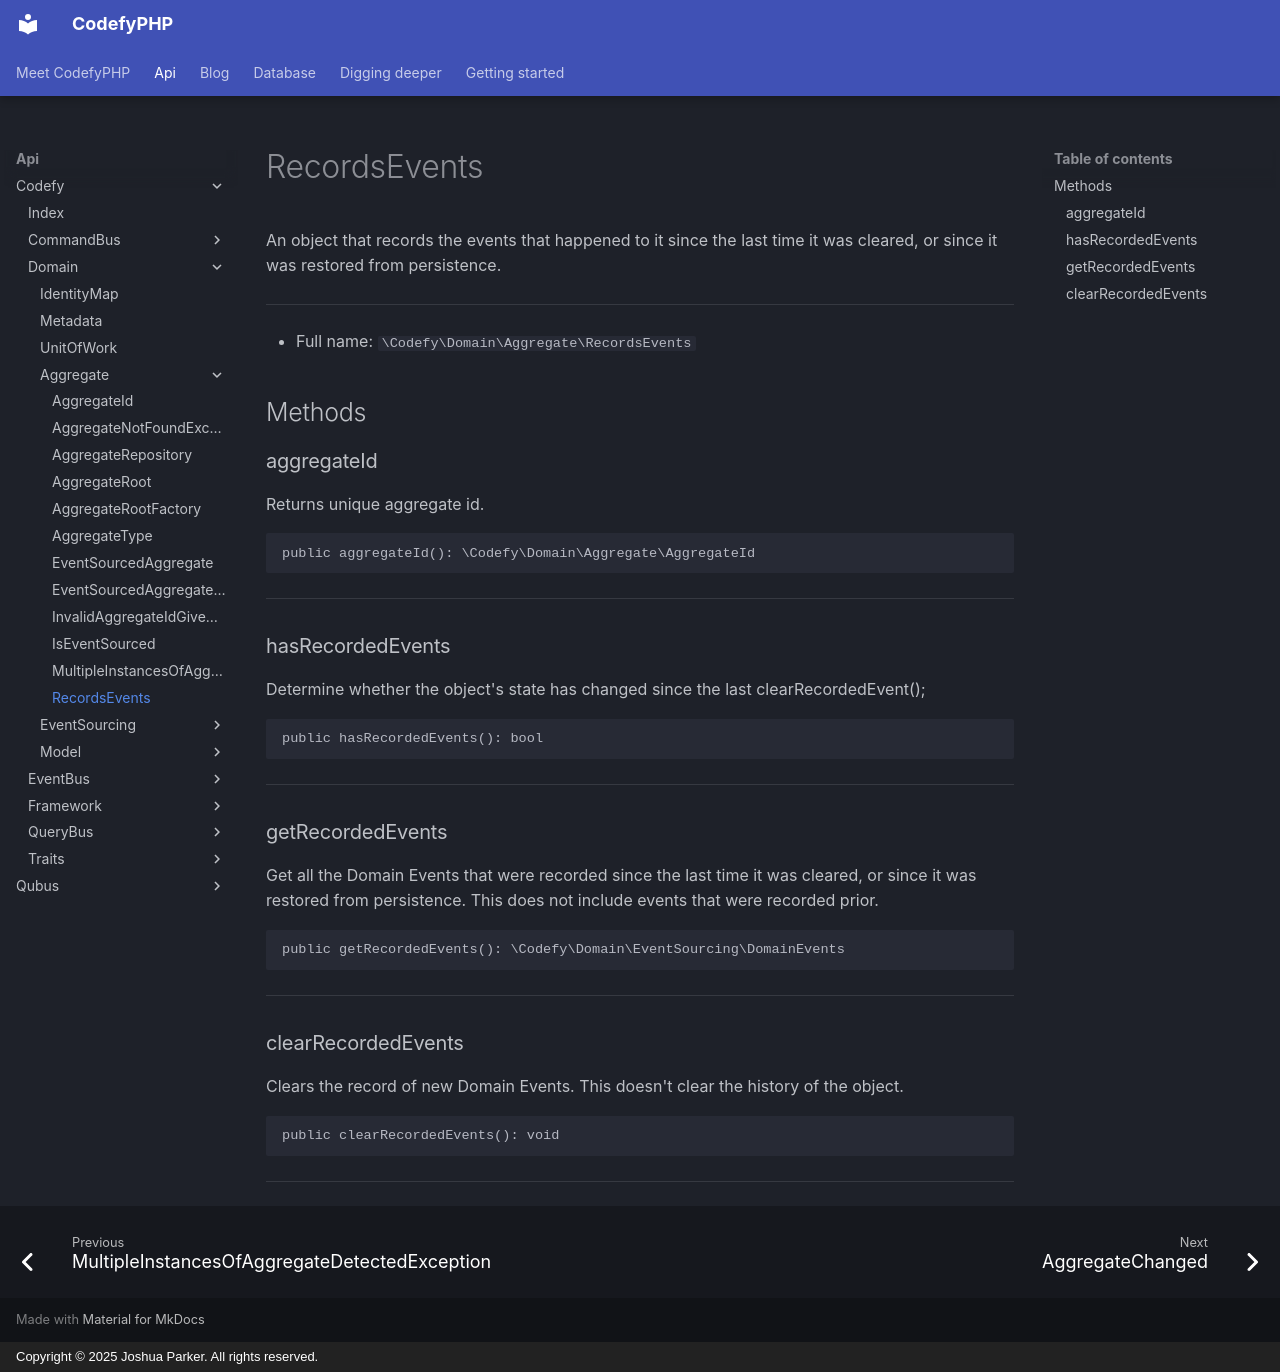

repository: codefyphp/docs · page: api/Codefy/Domain/Aggregate/RecordsEvents/index.html · generator: mkdocs · copyright: Copyright © 2025 Joshua Parker. All rights reserved.

# RecordsEvents

An object that records the events that happened to it
since the last time it was cleared, or since it was
restored from persistence.

***

* Full name: `\Codefy\Domain\Aggregate\RecordsEvents`

## Methods

### aggregateId

Returns unique aggregate id.

```php
public aggregateId(): \Codefy\Domain\Aggregate\AggregateId
```

***

### hasRecordedEvents

Determine whether the object's state has changed since the last clearRecordedEvent();

```php
public hasRecordedEvents(): bool
```

***

### getRecordedEvents

Get all the Domain Events that were recorded since the last time it was cleared, or since it was
restored from persistence. This does not include events that were recorded prior.

```php
public getRecordedEvents(): \Codefy\Domain\EventSourcing\DomainEvents
```

***

### clearRecordedEvents

Clears the record of new Domain Events. This doesn't clear the history of the object.

```php
public clearRecordedEvents(): void
```

***
